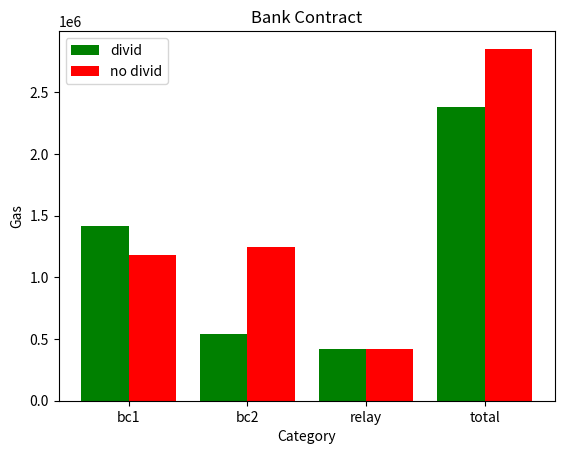

Reproduce this figure in Python.
import matplotlib.pyplot as plt
import numpy as np

data1 = [1419044, 539383, 420000, 2378427]

data2 = [1182843, 1249626, 420000, 2852469]
x = np.arange(len(data1))

# 设置条形宽度
width = 0.4

# 创建一个新的图形
plt.figure()

# 绘制第一个数据集的条形图
plt.bar(x - width/2, data1, width, label='divid', color='g')

# 绘制第二个数据集的条形图
plt.bar(x + width/2, data2, width, label='no divid', color='r')

# 设置图形的标题和标签
plt.title('Bank Contract')
plt.xlabel('Category')
plt.ylabel('Gas')

# 设置 X 轴的刻度和标签
plt.xticks(x, ['bc1', 'bc2', 'relay', 'total'])

# 显示图例
plt.legend()

# 显示图形
plt.show()